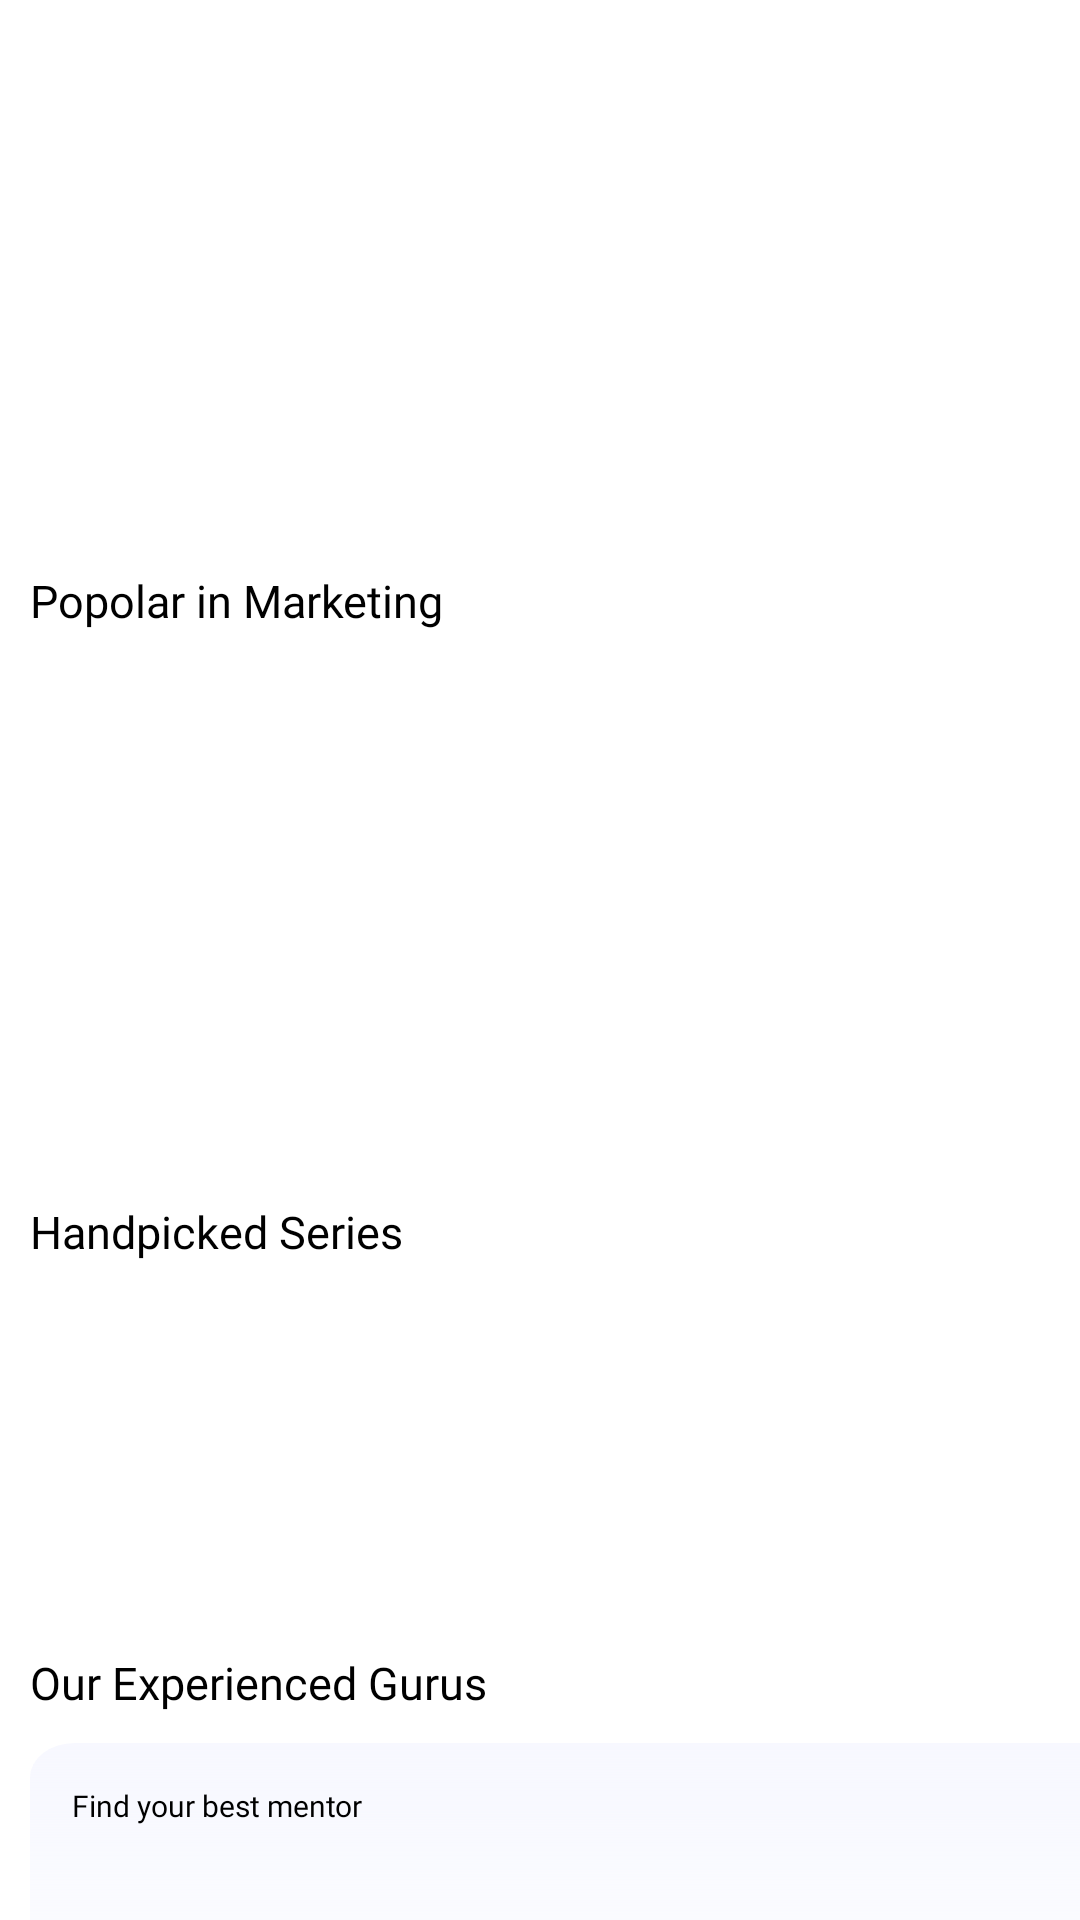

Write the Android layout XML for this screen, with the resource values it uses.
<!-- AndroidManifest.xml: application theme Theme.WhyHmm -->
<!-- res/layout/fragment_course.xml -->
<?xml version="1.0" encoding="utf-8"?>
<androidx.constraintlayout.widget.ConstraintLayout xmlns:android="http://schemas.android.com/apk/res/android"
    xmlns:tools="http://schemas.android.com/tools"
    android:layout_width="match_parent"
    android:layout_height="match_parent"
    xmlns:app="http://schemas.android.com/apk/res-auto"
    tools:context=".presentation.fragment.CourseFragment">
    <androidx.core.widget.NestedScrollView
        android:layout_width="match_parent"
        android:layout_height="0dp"
        android:fillViewport="true"
        tools:visibility = "visible"
        android:id="@+id/main_lay"
        app:layout_constraintBottom_toBottomOf="parent"

        app:layout_constraintEnd_toEndOf="parent"
        app:layout_constraintStart_toStartOf="parent"
        app:layout_constraintTop_toTopOf="parent">
<androidx.constraintlayout.widget.ConstraintLayout
    android:layout_width="match_parent"
    android:layout_height="wrap_content">
    <TextView
        android:layout_width="wrap_content"
        android:layout_height="wrap_content"
        app:layout_constraintTop_toBottomOf="@+id/rvcourse"
        app:layout_constraintStart_toStartOf="parent"
        android:text="@string/popolar_in_marketing"
        android:fontFamily="@font/nunitobold"
        android:textSize="15dp"
        android:textColor="@color/black"
        android:layout_marginVertical="10dp"
        android:layout_marginStart="10dp"
        android:id="@+id/tvpopular"
        />
    <androidx.recyclerview.widget.RecyclerView
        android:layout_width="match_parent"
        android:layout_height="180dp"
        app:layout_constraintTop_toTopOf="parent"
        app:layout_constraintStart_toStartOf="parent"
        app:layout_constraintEnd_toEndOf="parent"
        android:id="@+id/rvcourse"
        android:orientation="horizontal"
        tools:listitem="@layout/course_item"
        />


    <androidx.recyclerview.widget.RecyclerView
        android:layout_width="match_parent"
        android:layout_height="180dp"
        app:layout_constraintTop_toBottomOf="@+id/tvpopular"
        app:layout_constraintStart_toStartOf="parent"
        app:layout_constraintEnd_toEndOf="parent"
        android:id="@+id/rvpopular"
        android:orientation="horizontal"
        app:reverseLayout="true"
        tools:listitem="@layout/course_item"
        />


    <TextView
        android:layout_width="wrap_content"
        android:layout_height="wrap_content"
        app:layout_constraintTop_toBottomOf="@+id/rvpopular"
        app:layout_constraintStart_toStartOf="parent"
        android:text="@string/handpicked_series"
        android:fontFamily="@font/nunitobold"
        android:textSize="15dp"
        android:textColor="@color/black"
        android:layout_marginVertical="10dp"
        android:layout_marginStart="10dp"
        android:id="@+id/tvhandicaped"
        />

    <androidx.recyclerview.widget.RecyclerView
        android:layout_width="match_parent"
        android:layout_height="120dp"
        app:layout_constraintTop_toBottomOf="@+id/tvhandicaped"
        app:layout_constraintStart_toStartOf="parent"
        app:layout_constraintEnd_toEndOf="parent"
        android:id="@+id/rvhandicaped"
        android:orientation="horizontal"
        app:reverseLayout="true"
        tools:listitem="@layout/handicaped_item"
        />


    <TextView
        android:layout_width="wrap_content"
        android:layout_height="wrap_content"
        app:layout_constraintTop_toBottomOf="@+id/rvhandicaped"
        app:layout_constraintStart_toStartOf="parent"
        android:text="@string/our_experienced_gurus"
        android:fontFamily="@font/nunitobold"
        android:textSize="15dp"
        android:textColor="@color/black"
        android:layout_marginVertical="10dp"
        android:layout_marginStart="10dp"
        android:id="@+id/tvexperience"
        />

    <androidx.constraintlayout.widget.ConstraintLayout
        android:layout_width="match_parent"
        android:layout_height="wrap_content"
        app:layout_constraintTop_toBottomOf="@+id/tvexperience"
        app:layout_constraintStart_toStartOf="parent"
        app:layout_constraintEnd_toEndOf="parent"
        android:background="@drawable/experties_background"
        android:layout_marginStart="10dp"
        android:layout_marginTop="10dp"
        >
        <TextView
            android:layout_width="wrap_content"
            android:layout_height="wrap_content"
             android:text="@string/find_your_best_mentor"
            android:fontFamily="@font/nunitoregular"
            app:layout_constraintTop_toTopOf="parent"
            app:layout_constraintStart_toStartOf="parent"
            android:layout_marginTop="14dp"
            android:layout_marginStart="14dp"
            android:textColor="@color/black"
            android:textSize="10dp"
            android:id="@+id/tvyourbestmember"
            />

        <androidx.recyclerview.widget.RecyclerView
            android:layout_width="match_parent"
            android:layout_height="100dp"
            app:layout_constraintTop_toBottomOf="@+id/tvyourbestmember"
            app:layout_constraintStart_toStartOf="parent"
            app:layout_constraintEnd_toEndOf="parent"
            android:id="@+id/rvexperience"
            android:orientation="horizontal"
            app:reverseLayout="true"
            tools:listitem="@layout/handicaped_item"
            android:layout_marginStart="14dp"
            android:layout_marginBottom="15dp"
            android:layout_marginTop="10dp"
            />

    </androidx.constraintlayout.widget.ConstraintLayout>
</androidx.constraintlayout.widget.ConstraintLayout>
    </androidx.core.widget.NestedScrollView>

</androidx.constraintlayout.widget.ConstraintLayout>
<!-- res/layout/course_item.xml (included above) -->
<?xml version="1.0" encoding="utf-8"?>
<androidx.constraintlayout.widget.ConstraintLayout xmlns:android="http://schemas.android.com/apk/res/android"
    android:layout_width="wrap_content"
    android:layout_height="wrap_content"
    xmlns:app="http://schemas.android.com/apk/res-auto">

    <ImageView
        android:layout_width="wrap_content"
        android:layout_height="wrap_content"
        app:layout_constraintTop_toTopOf="parent"
        app:layout_constraintStart_toStartOf="parent"
        app:layout_constraintEnd_toEndOf="parent"
        app:layout_constraintBottom_toBottomOf="parent"
        android:src="@drawable/rv_demo"
        android:layout_marginStart="10dp"
        android:layout_marginTop="10dp"
        />
</androidx.constraintlayout.widget.ConstraintLayout>
<!-- res/layout/handicaped_item.xml (included above) -->
<?xml version="1.0" encoding="utf-8"?>
<androidx.constraintlayout.widget.ConstraintLayout xmlns:android="http://schemas.android.com/apk/res/android"
    android:layout_width="wrap_content"
    android:layout_height="wrap_content"
    xmlns:app="http://schemas.android.com/apk/res-auto">

    <ImageView
        android:layout_width="wrap_content"
        android:layout_height="wrap_content"
        app:layout_constraintTop_toTopOf="parent"
        app:layout_constraintStart_toStartOf="parent"
        app:layout_constraintEnd_toEndOf="parent"
        app:layout_constraintBottom_toBottomOf="parent"
        android:src="@drawable/handicaped_iv"
        android:layout_marginStart="10dp"
        android:layout_marginTop="10dp"
        />
</androidx.constraintlayout.widget.ConstraintLayout>
<!-- resources referenced by this layout -->
<resources>
  <color name="black">#000000</color>
  <!-- drawable experties_background (drawable) -->
  <vector xmlns:android="http://schemas.android.com/apk/res/android"
      xmlns:aapt="http://schemas.android.com/aapt"
      android:width="350dp"
      android:height="180dp"
      android:viewportWidth="350"
      android:viewportHeight="180">
    <path
        android:pathData="M15,0L360,0A15,15 0,0 1,375 15L375,165A15,15 0,0 1,360 180L15,180A15,15 0,0 1,0 165L0,15A15,15 0,0 1,15 0z">
      <aapt:attr name="android:fillColor">
        <gradient 
            android:startX="187.5"
            android:startY="0"
            android:endX="187.5"
            android:endY="180"
            android:type="linear">
          <item android:offset="0" android:color="#FFF7F8FF"/>
          <item android:offset="1" android:color="#00FFFFC8"/>
        </gradient>
      </aapt:attr>
    </path>
  </vector>
  <!-- drawable handicaped_iv: png bitmap (drawable, 30546 bytes) -->
  <!-- drawable rv_demo: png bitmap (drawable, 34469 bytes) -->
  <string name="find_your_best_mentor">Find your best mentor</string>
  <string name="handpicked_series">Handpicked Series</string>
  <string name="our_experienced_gurus">Our Experienced Gurus</string>
  <string name="popolar_in_marketing">Popolar in Marketing</string>
  <style name="Theme.WhyHmm" parent="Theme.MaterialComponents.Light.NoActionBar">
          
          <item name="colorPrimary">@color/Purple_main</item>
          <item name="colorPrimaryVariant">@color/Purple_400</item>
          <item name="colorOnPrimary">@color/Purple_800</item>
          
          <item name="colorSecondary">@color/secondarycolor</item>
          <item name="colorSecondaryVariant">@color/secondarycolor</item>
          <item name="colorOnSecondary">@color/blackshade_main</item>
  
          
          
          
          <item name="android:windowLightStatusBar" tools:targetApi="23">true</item>
          <item name="android:statusBarColor">@color/white</item>
          <item name="bottomSheetDialogTheme">@style/AppBottomSheetDialogTheme</item>
          
      </style>
  <color name="Purple_main">#856EE1</color>
  <color name="Purple_400">#A292E1</color>
  <color name="Purple_800">#E1E6FF</color>
  <color name="secondarycolor">#00B2E9</color>
  <color name="blackshade_main">#333333</color>
  <color name="white">#ffffff</color>
  <style name="AppBottomSheetDialogTheme" parent="Theme.Design.Light.BottomSheetDialog">
          <item name="bottomSheetStyle">@style/AppModalStyle</item>
      </style>
  <style name="AppModalStyle" parent="Widget.Design.BottomSheet.Modal">
          <item name="android:background">@drawable/bottom_lay</item>
      </style>
  <!-- drawable bottom_lay (drawable) -->
  <?xml version="1.0" encoding="utf-8"?>
  <selector xmlns:android="http://schemas.android.com/apk/res/android">
      <item><shape android:shape="rectangle">
          <solid
              android:color="#FAFBFC"/>
          <corners android:topRightRadius="30dp"
              android:topLeftRadius="30dp"/>
      </shape>
      </item>
  </selector>
</resources>
